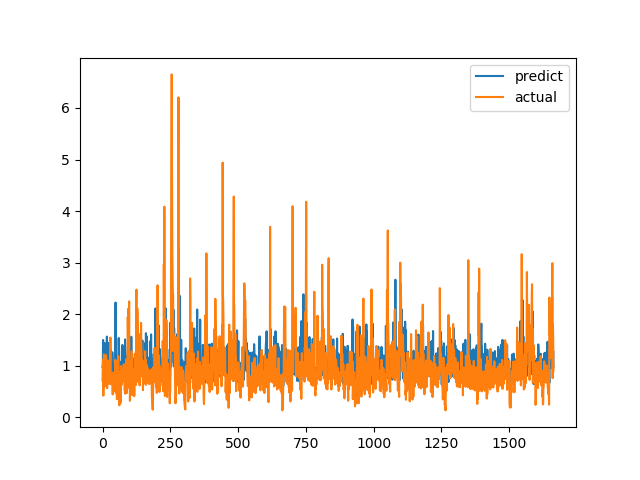

Source data for this figure (header and first rows):
predict, actual
0.9734, 0.7094
1.012, 1.015
1.499, 1.116
0.9371, 0.4183
1.342, 1.002
1.182, 1.219
0.9559, 1.143
1.132, 0.6528
1.439, 0.6747
1.194, 0.601
1.21, 0.6695
1.202, 0.6538
0.8818, 0.7814
0.9426, 1.206
1.265, 0.8469
0.9911, 0.8286
1.565, 0.6482
0.8538, 0.5624
0.7954, 0.7183
1.176, 1.1
0.91, 0.9542
0.8511, 0.729
0.8266, 0.6694
1.442, 0.8631
0.8957, 0.6465
1.425, 0.8223
1.157, 0.9236
0.9384, 0.8301
1.081, 1.067
1.324, 1.546
1.264, 0.6827
1.238, 0.6386
1.196, 0.6464
0.8309, 0.6881
1.194, 0.7274
0.7892, 0.65
1.261, 0.8694
1.093, 0.4409
1.001, 0.4519
0.9568, 0.7575
0.6904, 0.4952
0.7559, 0.6851
0.7259, 0.7244
0.7132, 0.8654
0.7366, 0.74
0.6211, 0.8071
0.7879, 0.8204
1.099, 1.114
2.226, 1.109
1.086, 0.4751
0.8616, 1.039
0.979, 0.9458
1.016, 0.7878
0.7217, 0.3505
1.012, 0.9368
1.098, 0.9868
0.834, 0.647
0.9592, 1.03
0.9543, 1.187
1.513, 0.9329
... 1,604 more rows
